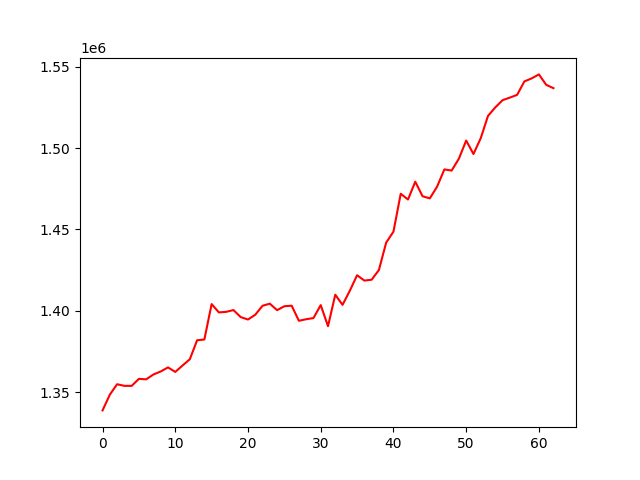

Data behind this chart, as committed beside it:
, 0
0, 1338734
1, 1348392
2, 1354823
3, 1353827
4, 1353798
5, 1358129
6, 1357826
7, 1360820
8, 1362666
9, 1365161
10, 1362399
11, 1366322
12, 1370173
13, 1381841
14, 1382315
15, 1404096
16, 1398965
17, 1399325
18, 1400412
19, 1396086
20, 1394594
21, 1397543
22, 1403059
23, 1404342
24, 1400361
25, 1402764
26, 1403108
27, 1393822
28, 1394785
29, 1395491
30, 1403461
31, 1390506
32, 1409841
33, 1403612
34, 1412291
35, 1421835
36, 1418531
37, 1419075
38, 1425038
39, 1441905
40, 1448615
41, 1471906
42, 1468353
43, 1479325
44, 1470382
45, 1469071
46, 1476280
47, 1486875
48, 1486170
49, 1493510
50, 1504623
51, 1496340
52, 1506062
53, 1519778
54, 1525003
55, 1529430
56, 1531011
57, 1532700
58, 1540964
59, 1542822
... 3 more rows
